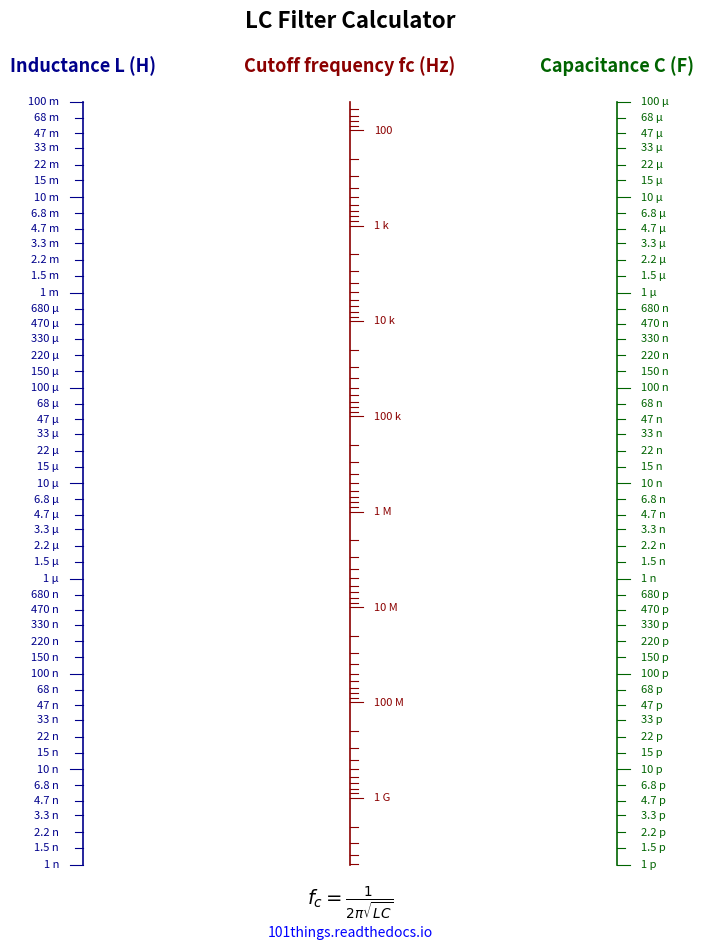

Generate this figure with matplotlib:
import numpy as np
import matplotlib.pyplot as plt
from matplotlib.ticker import LogLocator, NullFormatter

def func(r, c):
    return 1/(2*np.pi*np.sqrt(r*c))

# Scale ranges
L_min, L_max = 1e-9, 100e-3 # Henrys
C_min, C_max = 1e-12, 1e-4 # Farads
f_min, f_max = func(L_max, C_max), func(L_min, C_min)  # Hz

# Logarithmic ranges in decades
l0 = np.log10(L_min)
l1 = np.log10(L_max)

c0 = np.log10(C_min)
c1 = np.log10(C_max)

f0 = np.log10(f_min)
f1 = np.log10(f_max)

# A straight line is represented by interpolation between
# the outer scales.

def L_to_y(R):
    return (np.log10(R) - l0) / (l1 - l0)

def C_to_y(C):
    return (np.log10(C) - c0) / (c1 - c0)

def F_to_y(f):
    return 1 - (np.log10(f) - f0) / (f1 - f0)


# Nomogram geometry
#plot a line between R and C and find point where it intersects the correct answer
#y = mx+c
m=1
c=0
y=F_to_y(func(L_min, C_max))
x=(y-c)/m

x_L = 0
x_F = x
x_C = 1


# ------------------------------------------------------------
# Plot
# ------------------------------------------------------------

fig, ax = plt.subplots(figsize=(8.27, 11.69))  # A4 portrait

ax.set_xlim(-0.1, 1.1)
ax.set_ylim(-0.1, 1.08)
ax.axis("off")

# ------------------------------------------------------------
# Draw scales
# ------------------------------------------------------------

def draw_scale(x, colour, label, right, transform, major_values, minor_values, minor_labels=True):

    # Main scale line
    ax.plot(
        [x, x],
        [0, 1],
        linewidth=1.2,
        color=colour
    )

    # Label
    ax.text(
        x,
        1 + 0.035,
        label,
        ha="center",
        va="bottom",
        fontsize=13,
        fontweight="bold",
        color=colour
    )

    for value in major_values:
        y = transform(value)

        # Tick
        ax.plot(
            [x - 0.025 if right else x + 0.025, x],
            [y, y],
            linewidth=0.8,
            color=colour
        )

        # Label
        ax.text(
            x - 0.045 if right else x + 0.045,
            y,
            format_value(value),
            ha="right" if right else "left",
            va="center",
            fontsize=8,
            color=colour
        )

    for value in minor_values:
        y = transform(value)

        # Tick
        ax.plot(
            [x - 0.015 if right else x + 0.015, x],
            [y, y],
            linewidth=0.8,
            color=colour
        )

        if minor_labels:

            # Label
            ax.text(
                x - 0.045 if right else x + 0.045,
                y,
                format_value(value),
                ha="right" if right else "left",
                va="center",
                fontsize=8,
                color=colour
            )


def format_value(value):

    if value >= 1e9:
        return f"{value/1e9:g} G"
    elif value >= 1e6:
        return f"{value/1e6:g} M"
    elif value >= 1e3:
        return f"{value/1e3:g} k"
    elif value >= 1:
        return f"{value:g}"
    elif value >= 1e-3:
        return f"{value*1e3:g} m"
    elif value >= 1e-6:
        return f"{value*1e6:g} µ"
    elif value >= 1e-9:
        return f"{value*1e9:g} n"
    elif value >= 1e-12:
        return f"{value*1e12:g} p"
    else:
        return f"{value:g}"


# ------------------------------------------------------------
# Major ticks
# ------------------------------------------------------------

decades = np.arange(-12, 12)
decades = np.power(10.0*np.ones_like(decades), decades)
e6 = np.concatenate([decades*1.5, decades*2.2, decades*3.3, decades*4.7, decades*6.8])
minor = np.concatenate([decades*2, decades*3, decades*4, decades*5, decades*6, decades*7, decades*8, decades*9])

L_ticks = [i for i in decades if i <= L_max and i >= L_min]
C_ticks = [i for i in decades if i <= C_max and i >= C_min]
F_ticks = [i for i in decades if i <= f_max and i >= f_min]
L_minor_ticks = [i for i in e6 if i <= L_max and i >= L_min]
C_minor_ticks = [i for i in e6 if i <= C_max and i >= C_min]
F_minor_ticks = [i for i in minor if i <= f_max and i >= f_min]

draw_scale(x_L, "darkblue", "Inductance L (H)",         True, L_to_y, L_ticks, L_minor_ticks)
draw_scale(x_F, "darkred",  "Cutoff frequency fc (Hz)", False, F_to_y, F_ticks, F_minor_ticks, False)
draw_scale(x_C, "darkgreen","Capacitance C (F)",        False,  C_to_y, C_ticks, C_minor_ticks)


# ------------------------------------------------------------
# Formula
# ------------------------------------------------------------

ax.text(
    0.5,
    -0.025,
    r"$f_c = \frac{1}{2\pi \sqrt{LC}}$",
    ha="center",
    va="top",
    fontsize=14
)

ax.text(
    0.5,
    -0.08,
    "101things.readthedocs.io",
    ha="center",
    va="top",
    fontsize=10,
    color = "blue"
)

ax.set_title(
    "LC Filter Calculator",
    ha="center",
    va="bottom",
    fontsize=16,
    fontweight="bold"
)

# ------------------------------------------------------------
# Output
# ------------------------------------------------------------

plt.savefig(
    "lc_filter_nomogram.pdf",
    bbox_inches="tight"
)

plt.show()
